Image classification data set "supervised_split" (DongCiLu/BioGAN on GitHub). Class labels (2): non rosette, rosette.

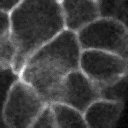
Label: rosette

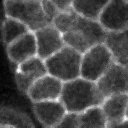
Label: non rosette

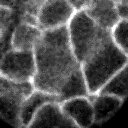
Label: rosette

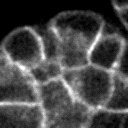
Label: non rosette

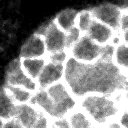
Label: rosette

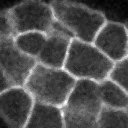
Label: non rosette
